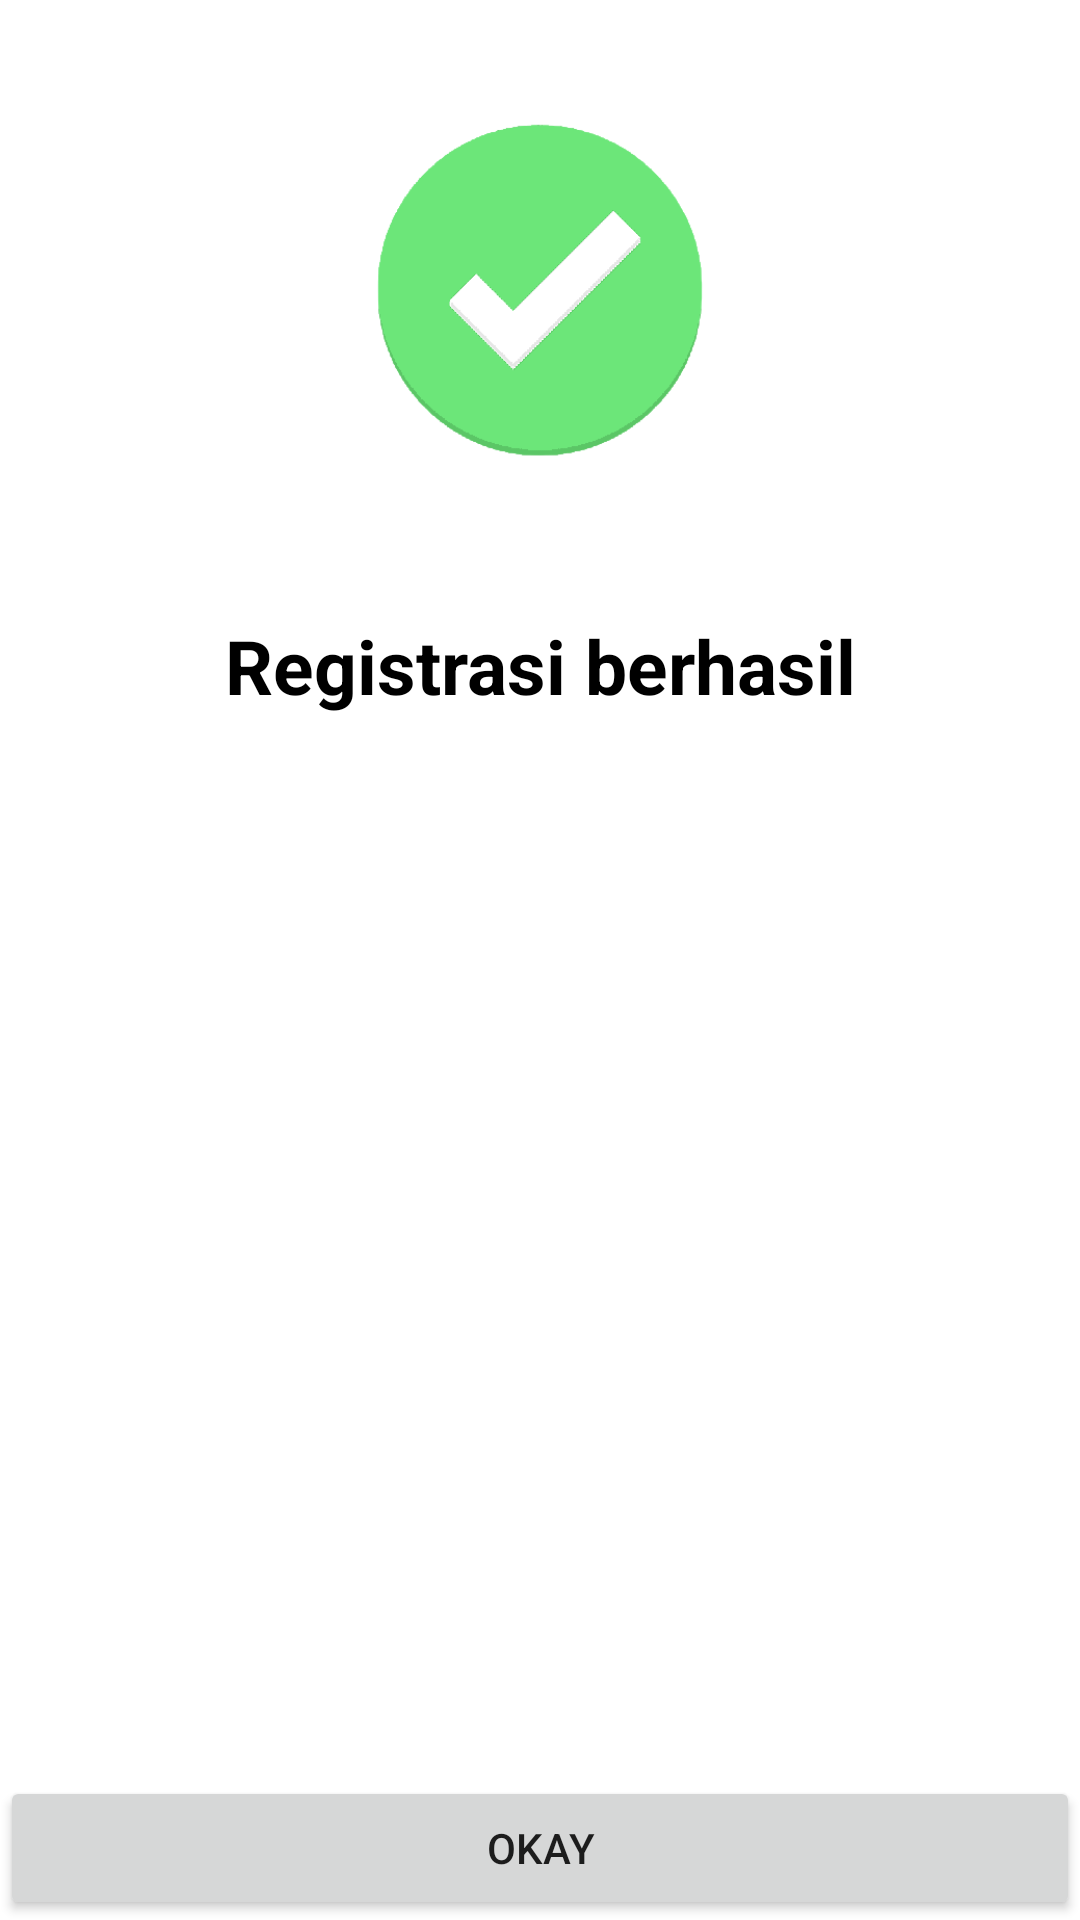

Reconstruct the res/layout file that produces this screen, plus the resources it refers to.
<!-- AndroidManifest.xml: application theme Theme.RoomMiniProject -->
<!-- res/layout/popup_success_registrasi.xml -->
<?xml version="1.0" encoding="utf-8"?>
<androidx.constraintlayout.widget.ConstraintLayout xmlns:android="http://schemas.android.com/apk/res/android"
    xmlns:app="http://schemas.android.com/apk/res-auto"
    xmlns:tools="http://schemas.android.com/tools"
    android:layout_width="wrap_content"
    android:layout_height="wrap_content"
    android:layout_margin="10dp"
    android:id="@+id/popup_success">

    <ImageView
        android:id="@+id/iv_centang"
        android:layout_width="200dp"
        android:layout_height="200dp"
        android:foregroundGravity="center"
        android:src="@drawable/centang_berhasil"
        app:layout_constraintEnd_toEndOf="parent"
        app:layout_constraintStart_toStartOf="parent"
        app:layout_constraintTop_toTopOf="parent" />

    <TextView
        android:id="@+id/tv_regis_berhasil"
        android:layout_width="match_parent"
        android:layout_height="wrap_content"
        android:text="Registrasi berhasil"
        android:gravity="center"
        android:textColor="@color/black"
        android:textSize="25dp"
        android:layout_marginTop="5dp"
        android:textStyle="bold"
        app:layout_constraintEnd_toEndOf="parent"
        app:layout_constraintStart_toStartOf="parent"
        app:layout_constraintTop_toBottomOf="@+id/iv_centang" />

    <Button
        android:id="@+id/btn_okay"
        android:layout_width="match_parent"
        android:layout_height="wrap_content"
        android:layout_marginTop="10dp"
        android:text="Okay"
        app:layout_constraintBottom_toBottomOf="parent"
        app:layout_constraintEnd_toEndOf="parent"
        app:layout_constraintStart_toStartOf="parent"
        app:layout_constraintTop_toBottomOf="@+id/tv_regis_berhasil"
        app:layout_constraintVertical_bias="1.0" />
</androidx.constraintlayout.widget.ConstraintLayout>
<!-- resources referenced by this layout -->
<resources>
  <!-- drawable centang_berhasil: png bitmap (drawable, 14009 bytes) -->
  <style name="Theme.RoomMiniProject" parent="Theme.MaterialComponents.DayNight.DarkActionBar">
          
          <item name="colorPrimary">@color/purple_500</item>
          <item name="colorPrimaryVariant">@color/purple_700</item>
          <item name="colorOnPrimary">@color/white</item>
          
          <item name="colorSecondary">@color/teal_200</item>
          <item name="colorSecondaryVariant">@color/teal_700</item>
          <item name="colorOnSecondary">@color/black</item>
          
          <item name="android:statusBarColor" tools:targetApi="l">?attr/colorPrimaryVariant</item>
          
      </style>
  <!-- not gathered from this repository: default colours our renderer supplied (Android Studio template values) -->
  <color name="purple_500">#FF6200EE</color>
  <color name="purple_700">#FF3700B3</color>
  <color name="teal_200">#FF03DAC5</color>
  <color name="teal_700">#FF018786</color>
  <color name="black">#FF000000</color>
  <color name="white">#FFFFFFFF</color>
</resources>
